Run: headless pygame with SDL's dummy video driver; simulated clock (each Clock.tick advances the game by its frame time, no real sleeping); random seed 0; keys injected as events and as key.get_pressed() state; no mouse input.
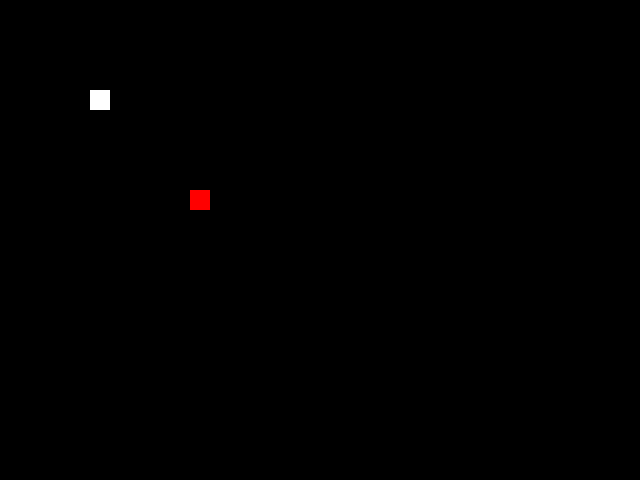
Frame 1 of 4 · flips 1–60 · no input
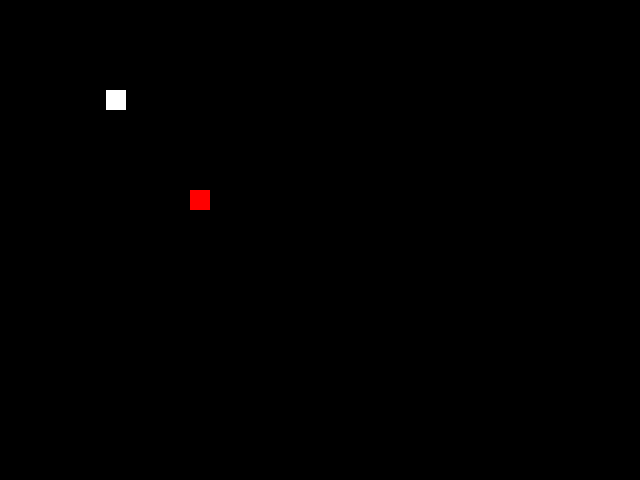
Frame 2 of 4 · flips 61–180 · tapped SPACE, RETURN · held RIGHT (→), D
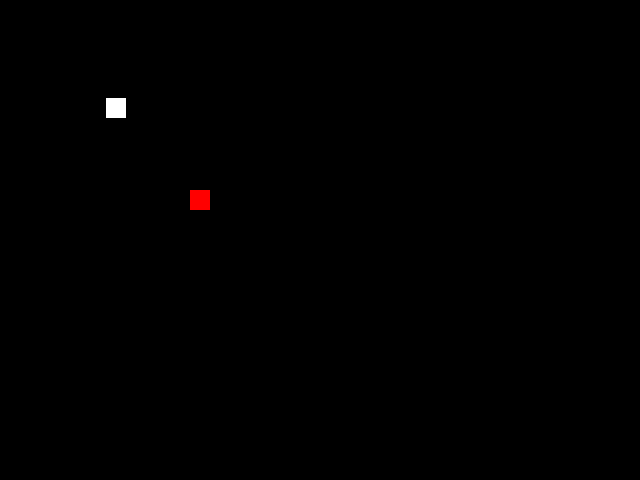
Frame 3 of 4 · flips 181–300 · held DOWN (↓), S
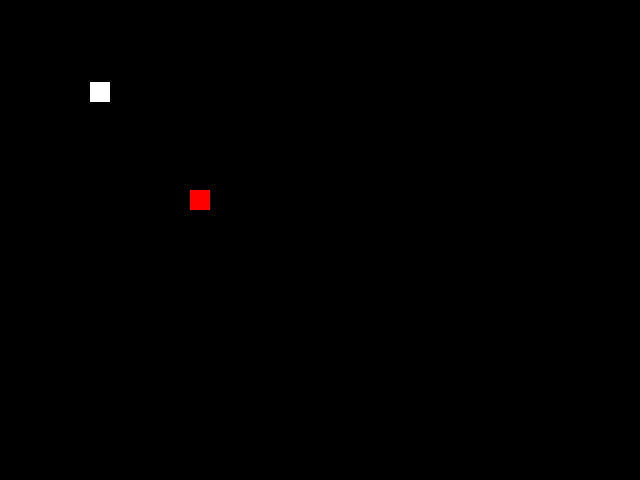
Frame 4 of 4 · flips 301–420 · held LEFT (←), A, UP (↑), W

The pygame program that drew these frames:

from typing import Tuple

import pygame
from pygame.sprite import spritecollide
from pygame.time import Clock

BLACK = (0, 0, 0)

pygame.init()


def create_screen(size: Tuple[int, int] = (640, 480)):
    return pygame.display.set_mode(size)


class Block(pygame.sprite.Sprite):
    def __init__(self, size: Tuple[int, int], center: Tuple[int, int], color=(255, 255, 255), *groups):
        super().__init__(*groups)

        self.image = pygame.Surface(size)
        self.image.fill(color)
        self.rect = self.image.get_rect()
        self.rect.center = center

    @property
    def center(self):
        return self.rect.center

    @center.setter
    def center(self, center: Tuple[int, int]):
        self.rect.center = center

    def move(self, delta: Tuple[int, int]):
        self.rect.center = (self.rect.center[0] + delta[0], self.rect.center[1] + delta[1])

    def update(self, *args):
        pass


def handle_inputs(block):
    for event in pygame.event.get():
        if event.type == pygame.QUIT:
            exit(0)
        elif event.type == pygame.KEYDOWN:
            pressed_keys = pygame.key.get_pressed()
            if pressed_keys[pygame.K_UP]:
                block.move((0, -4))
            if pressed_keys[pygame.K_DOWN]:
                block.move((0, 4))
            if pressed_keys[pygame.K_LEFT]:
                block.move((-4, 0))
            if pressed_keys[pygame.K_RIGHT]:
                block.move((4, 0))


def main():
    # Pygame needs to be initialized before anything
    size = (640, 480)
    fps = 60
    block_size = (20, 20)
    # Ensure that the key entry will be repeated if held down
    pygame.key.set_repeat(100, 100)

    screen = create_screen(size)
    clock = Clock()

    block = Block(block_size, (100, 100))
    apple = Block(block_size, (200, 200), color=(255, 0, 0))
    sprite_group = pygame.sprite.Group()
    sprite_group.add(block)
    apple_group = pygame.sprite.Group()
    apple_group.add(apple)
    while True:
        handle_inputs(block)

        # Update
        sprite_group.update()

        # Draw
        screen.fill(BLACK)
        sprite_group.draw(screen)
        apple_group.draw(screen)

        collision = spritecollide(block, apple_group, dokill=True)
        if collision:
            print("Should increase the score")
        pygame.display.flip()
        clock.tick(fps)


if __name__ == '__main__':
    main()
